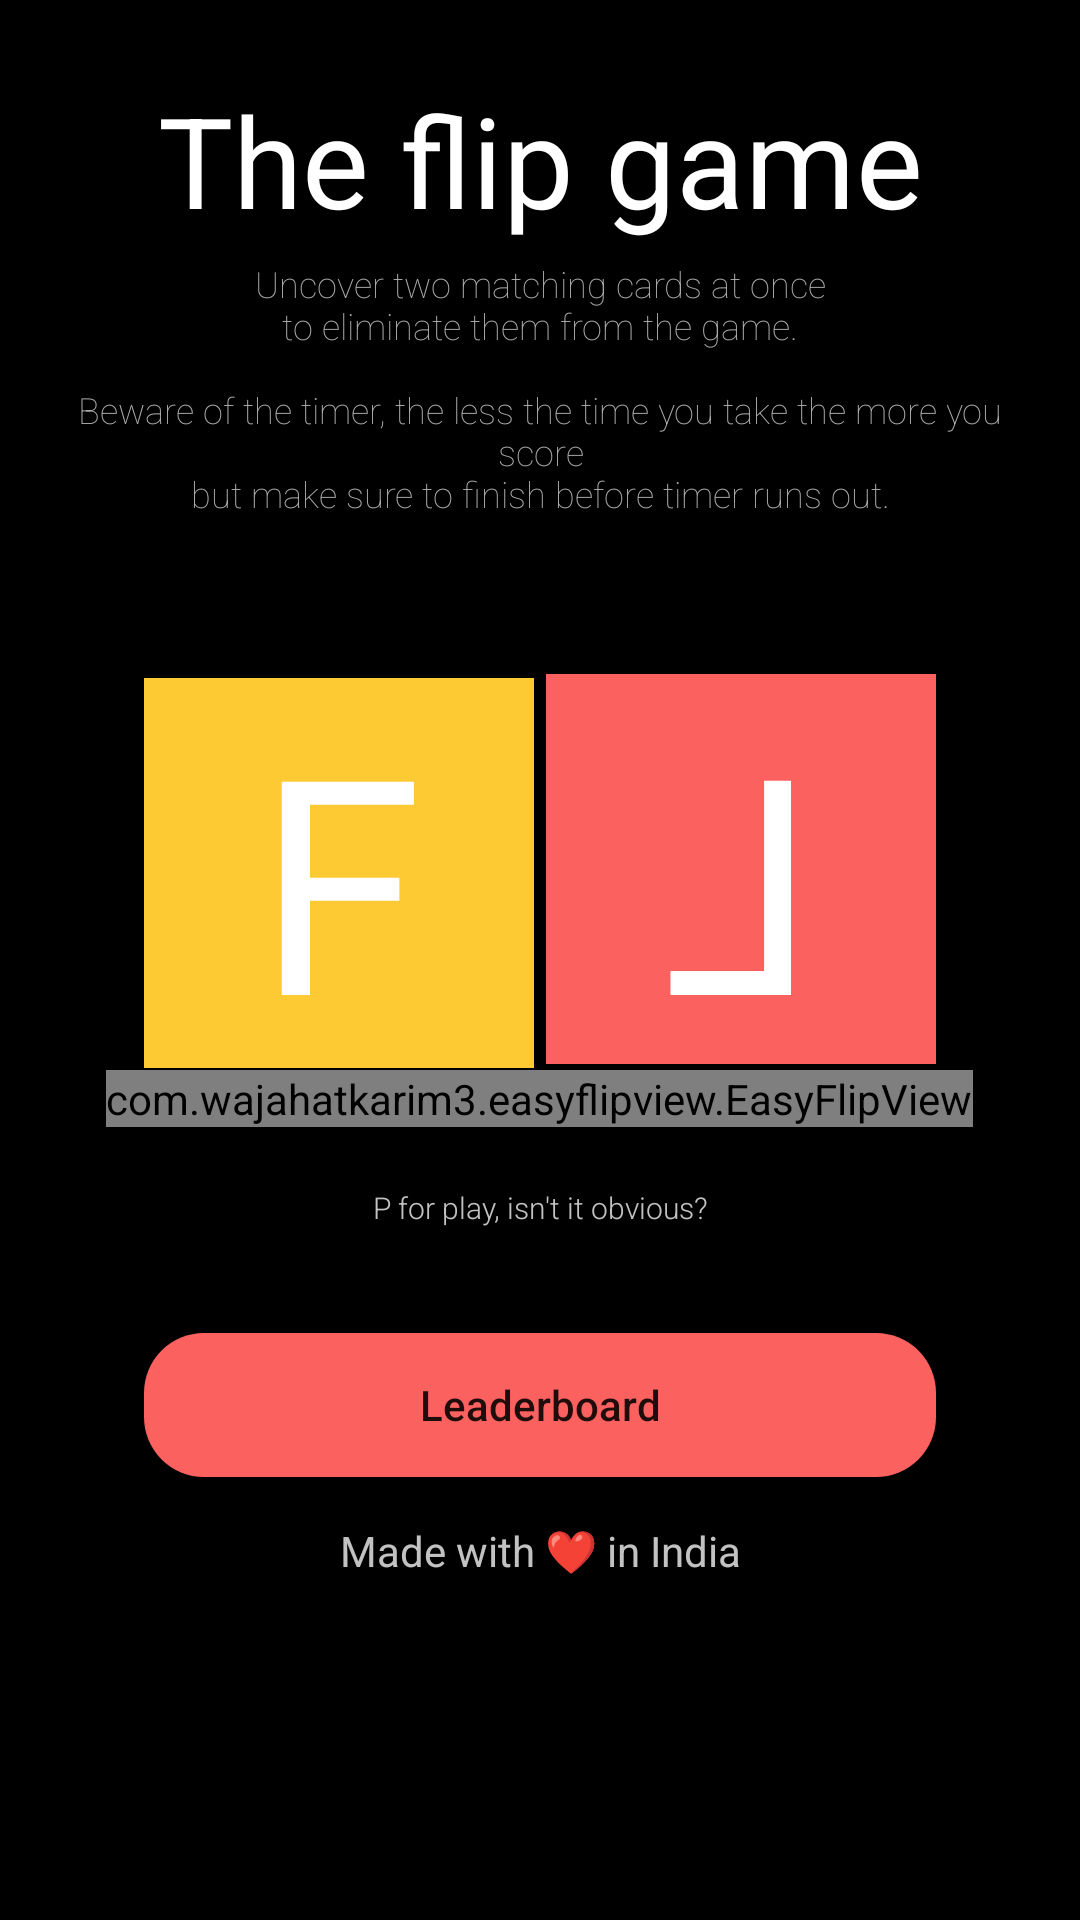

The Android layout XML behind this screen, and the referenced resources:
<!-- AndroidManifest.xml: application theme AppTheme -->
<!-- res/layout/fragment_start.xml -->
<?xml version="1.0" encoding="utf-8"?>
<FrameLayout xmlns:android="http://schemas.android.com/apk/res/android"
    xmlns:tools="http://schemas.android.com/tools"
    android:layout_width="match_parent"
    android:layout_height="match_parent"
    xmlns:app="http://schemas.android.com/apk/res-auto"
    tools:context=".ui.Start"
    android:background="@android:color/black"
    android:padding="20dp">

    <RelativeLayout
        android:layout_width="wrap_content"
        android:layout_height="wrap_content">

        <TextView
            android:id="@+id/name"
            android:layout_width="match_parent"
            android:layout_height="wrap_content"
            android:layout_marginTop="5dp"
            android:fontFamily="sans-serif-thin"
            android:textStyle="bold"
            android:text="The flip game"
            android:textAlignment="center"
            android:textColor="@android:color/white"
            android:textSize="42dp" />

        <TextView
            android:id="@+id/instructions"
            android:layout_width="match_parent"
            android:layout_height="wrap_content"
            android:layout_below="@+id/name"
            android:layout_marginTop="5dp"
            android:fontFamily="sans-serif-thin"
            android:text="@string/instructions"
            android:textAlignment="center"
            android:textColor="@android:color/darker_gray"
            android:textSize="12dp" />

        <LinearLayout
            android:layout_width="wrap_content"
            android:layout_height="wrap_content"
            android:layout_below="@+id/instructions"
            android:layout_centerHorizontal="true"
            android:layout_centerInParent="true"
            android:layout_centerVertical="true"
            android:orientation="horizontal"
            android:layout_marginTop="50dp"
            android:id="@+id/tile-line1">

            <TextView
                android:layout_width="130dp"
                android:layout_height="130dp"
                android:background="@color/yellow"
                android:layout_margin="2dp"
                android:text="F"
                android:fontFamily="sans-serif-regular"
                android:textColor="@color/white"
                android:textSize="100dp"
                android:textAlignment="center"/>
            <TextView
                android:layout_width="130dp"
                android:layout_height="130dp"
                android:background="@color/pink"
                android:layout_margin="2dp"
                android:text="⅃"
                android:fontFamily="sans-serif-regular"
                android:textColor="@color/white"
                android:textSize="100dp"
                android:textAlignment="center"/>
        </LinearLayout>

        <com.wajahatkarim3.easyflipview.EasyFlipView
            android:layout_width="wrap_content"
            android:layout_height="wrap_content"
            app:flipOnTouch="true"
            app:flipEnabled="true"
            app:flipDuration="400"
            app:flipType="horizontal"
            android:layout_centerInParent="true"
            android:layout_below="@+id/tile-line1"
            android:id="@+id/tile-line2">
            <include layout="@layout/start_page_lower_flip_back"/>
            <include layout="@layout/start_page_lower_flip_front"/>
        </com.wajahatkarim3.easyflipview.EasyFlipView>

        <TextView
            android:layout_width="match_parent"
            android:layout_height="wrap_content"
            android:textAlignment="center"
            android:textSize="10dp"
            android:layout_marginTop="20dp"
            android:text="P for play, isn't it obvious?"
            android:layout_below="@id/tile-line2"
            android:textColor="#c2c2c2"
            android:fontFamily="sans-serif-light"
            android:id="@+id/instructions2"/>












        <androidx.appcompat.widget.AppCompatButton
            android:id="@+id/leaderboard"
            android:layout_width="264dp"
            android:layout_height="wrap_content"
            android:text="Leaderboard"
            android:layout_below="@id/instructions2"
            android:layout_centerInParent="true"
            android:background="@drawable/btn_background"
            android:layout_marginTop="35dp"
            android:textAllCaps="false"/>

        <TextView
            android:layout_width="match_parent"
            android:layout_height="match_parent"
            android:textAlignment="center"
            android:textAllCaps="false"
            android:layout_below="@id/leaderboard"
            android:text="Made with ❤ in India"
            android:layout_centerInParent="true"
            android:layout_marginTop="15dp"
            android:textColor="#c2c2c2"/>

    </RelativeLayout>

</FrameLayout>
<!-- res/layout/start_page_lower_flip_back.xml (included above) -->
<?xml version="1.0" encoding="utf-8"?>
<LinearLayout xmlns:android="http://schemas.android.com/apk/res/android"
    android:layout_width="wrap_content"
    android:layout_height="wrap_content"
    android:orientation="vertical"
    android:layout_marginTop="2dp"
    android:layout_marginBottom="2dp">

    <TextView
        android:layout_width="264dp"
        android:layout_height="65dp"
        android:background="@color/pink"
        android:text="Easy (4x3)"
        android:gravity="center"
        android:textColor="@color/white"
        android:fontFamily="sans-serif-thin"
        android:textSize="20dp"
        android:id="@+id/easy" />

    <com.google.android.material.card.MaterialCardView
        android:layout_width="match_parent"
        android:layout_height="3dp"
        android:backgroundTint="@android:color/black"/>

    <TextView
        android:layout_width="264dp"
        android:layout_height="65dp"
        android:background="@color/pink"
        android:text="Less easy (4x4)"
        android:gravity="center"
        android:textColor="@color/white"
        android:fontFamily="sans-serif-thin"
        android:textSize="20dp"
        android:id="@+id/hard"
        />

</LinearLayout>
<!-- res/layout/start_page_lower_flip_front.xml (included above) -->
<?xml version="1.0" encoding="utf-8"?>
<LinearLayout xmlns:android="http://schemas.android.com/apk/res/android"
    android:layout_width="wrap_content"
    android:layout_height="wrap_content"
    android:layout_centerHorizontal="true"
    android:layout_centerInParent="true"
    android:layout_centerVertical="true"
    android:background="@android:color/black"
    android:orientation="horizontal">
    <TextView
        android:layout_width="130dp"
        android:layout_height="130dp"
        android:background="@color/yellow"
        android:layout_margin="2dp"
        android:text="I"
        android:gravity="center"
        android:fontFamily="sans-serif-regular"
        android:textColor="@color/white"
        android:textSize="100dp"
        android:textAlignment="center"/>
    <TextView
        android:layout_width="130dp"
        android:layout_height="130dp"
        android:background="@color/yellow"
        android:gravity="center"
        android:layout_margin="2dp"
        android:text="P"
        android:fontFamily="sans-serif-regular"
        android:textColor="@color/white"
        android:textSize="100dp"
        android:textAlignment="center"/>

</LinearLayout>
<!-- resources referenced by this layout -->
<resources>
  <color name="pink">#FB615F</color>
  <color name="white">#fff</color>
  <color name="yellow">#FDCA33</color>
  <!-- drawable btn_background (drawable) -->
  <?xml version="1.0" encoding="utf-8"?>
  <shape xmlns:android="http://schemas.android.com/apk/res/android">
      <gradient
          android:startColor="@color/pink"
          android:endColor="@color/pink"/>
      <corners
          android:radius="20dp"/>
  </shape>
  <string name="instructions">Uncover two matching cards at once\nto eliminate them from the game.\n\nBeware of the timer, the less the time you take the more you score\nbut make sure to finish before timer runs out.</string>
  <style name="AppTheme" parent="Theme.MaterialComponents.Light.DarkActionBar">
          
          <item name="colorPrimary">@color/colorPrimary</item>
          <item name="colorPrimaryDark">@color/colorPrimaryDark</item>
          <item name="colorAccent">@color/colorAccent</item>
  
          
          <item name="windowActionBar">false</item>
          <item name="windowNoTitle">true</item>
          <item name="materialAlertDialogTheme">@style/ThemeOverlay.MaterialComponents.MaterialAlertDialog</item>
      </style>
  <color name="colorPrimary">#eaeaea</color>
  <color name="colorPrimaryDark">#b3b3b3</color>
  <color name="colorAccent">#FF4081</color>
</resources>
